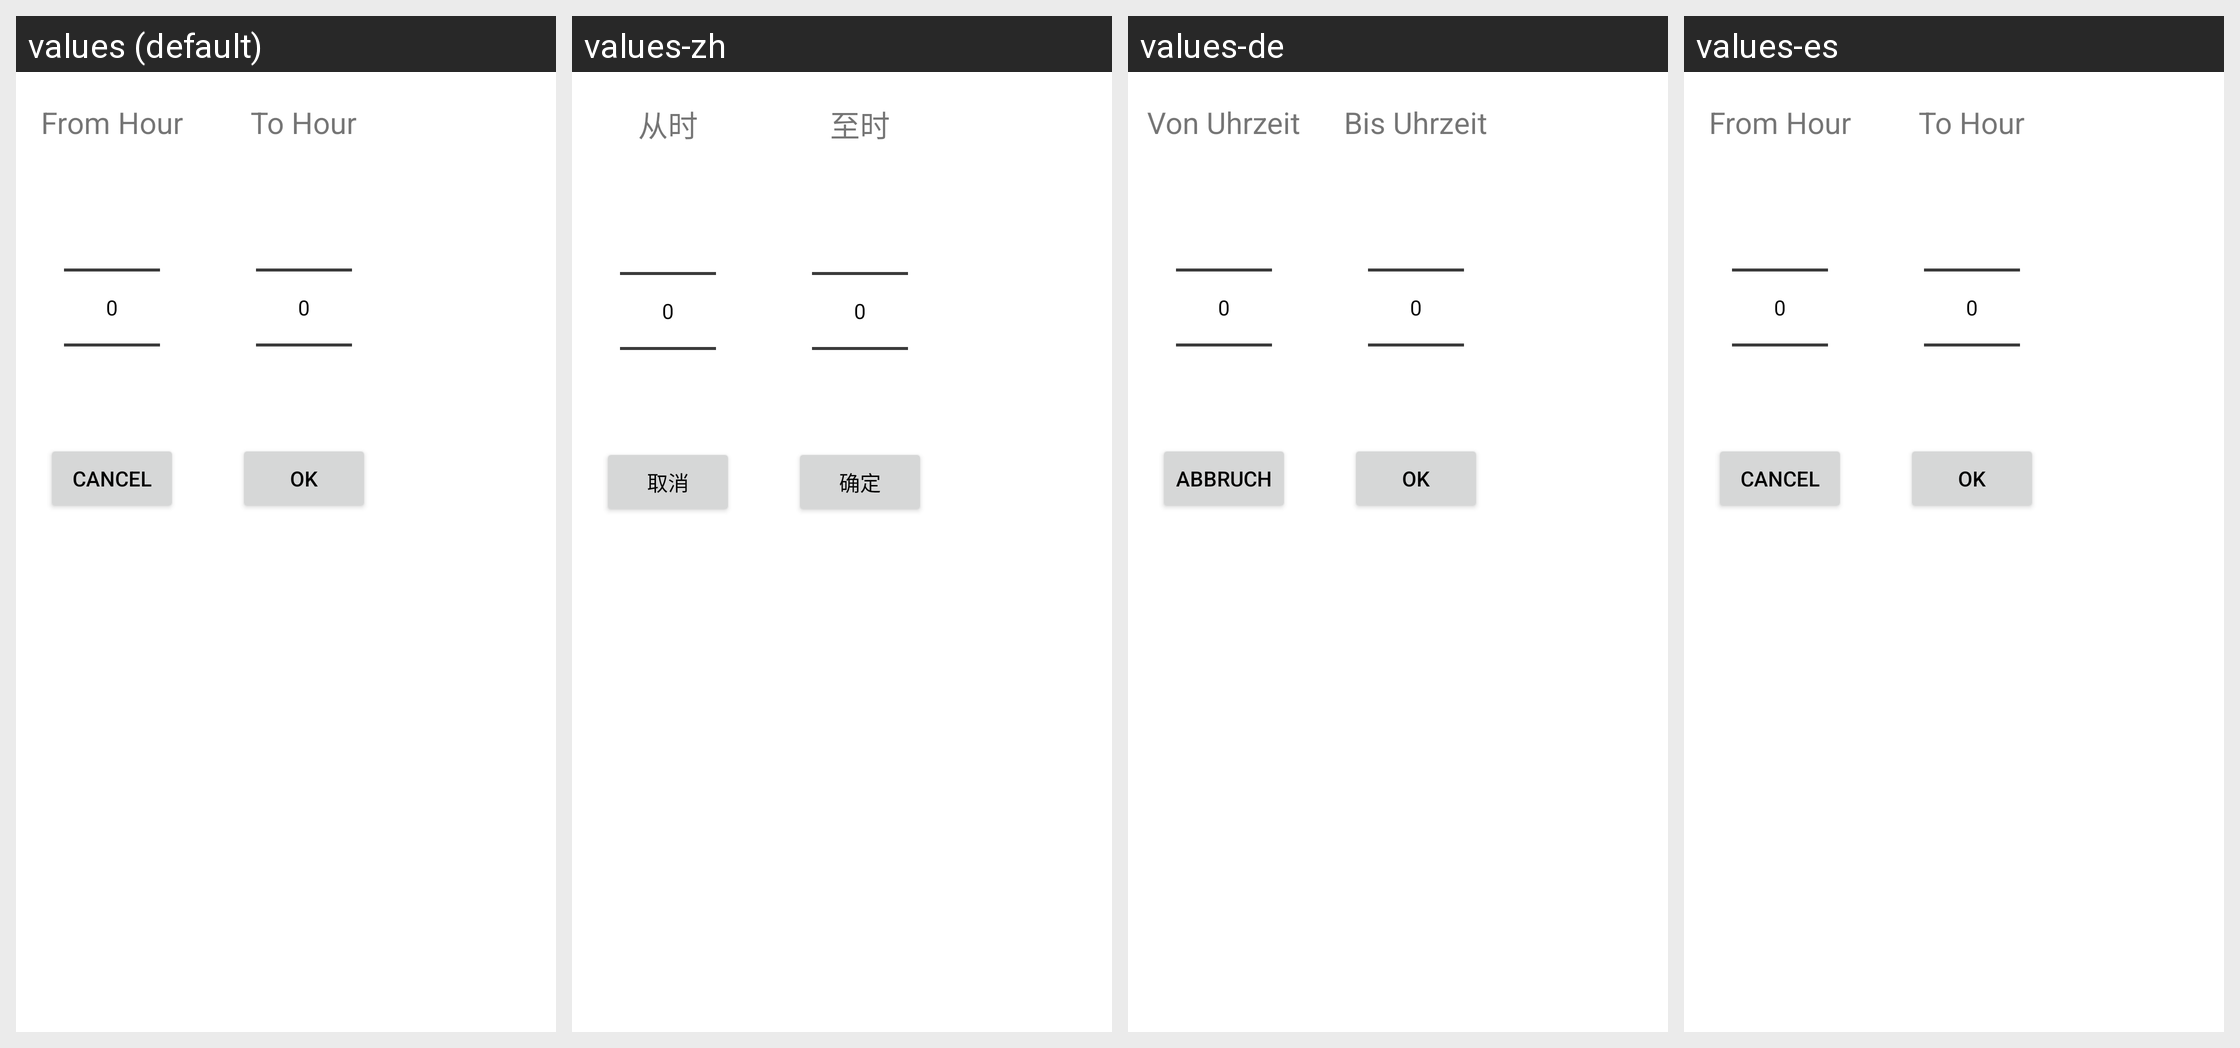

The Android screen above is rendered under several locales of the same app. Produce the string resources it draws, with the default and per-locale values.
Android screen res/layout/dialog_calendar_filter_limits.xml rendered under 4 locales, left to right: values (default), values-zh, values-de, values-es. Device: Nexus 5 (rendered at 1080×1920; each locale shown at half size, 540×960, under a caption strip naming it); theme AppTheme.
Other locales in the repository, not shown: values-fr, values-it, values-ru.
Strings drawn on this screen, with the default value and each locale's value (text and hints the layout hard-codes, and strings that could not be matched under every locale, appear in the picture but are not listed):

calendar_filter_hour_limit_min_title
  values: From Hour
  values-zh: 从时
  values-de: Von Uhrzeit
  values-es: From Hour  [not translated; the default value is used]

cancel
  values: Cancel
  values-zh: 取消
  values-de: Abbruch
  values-es: Cancel  [not translated; the default value is used]

calendar_filter_hour_limit_max_title
  values: To Hour
  values-zh: 至时
  values-de: Bis Uhrzeit
  values-es: To Hour  [not translated; the default value is used]

ok
  values: OK
  values-zh: 确定
  values-de: OK
  values-es: OK
